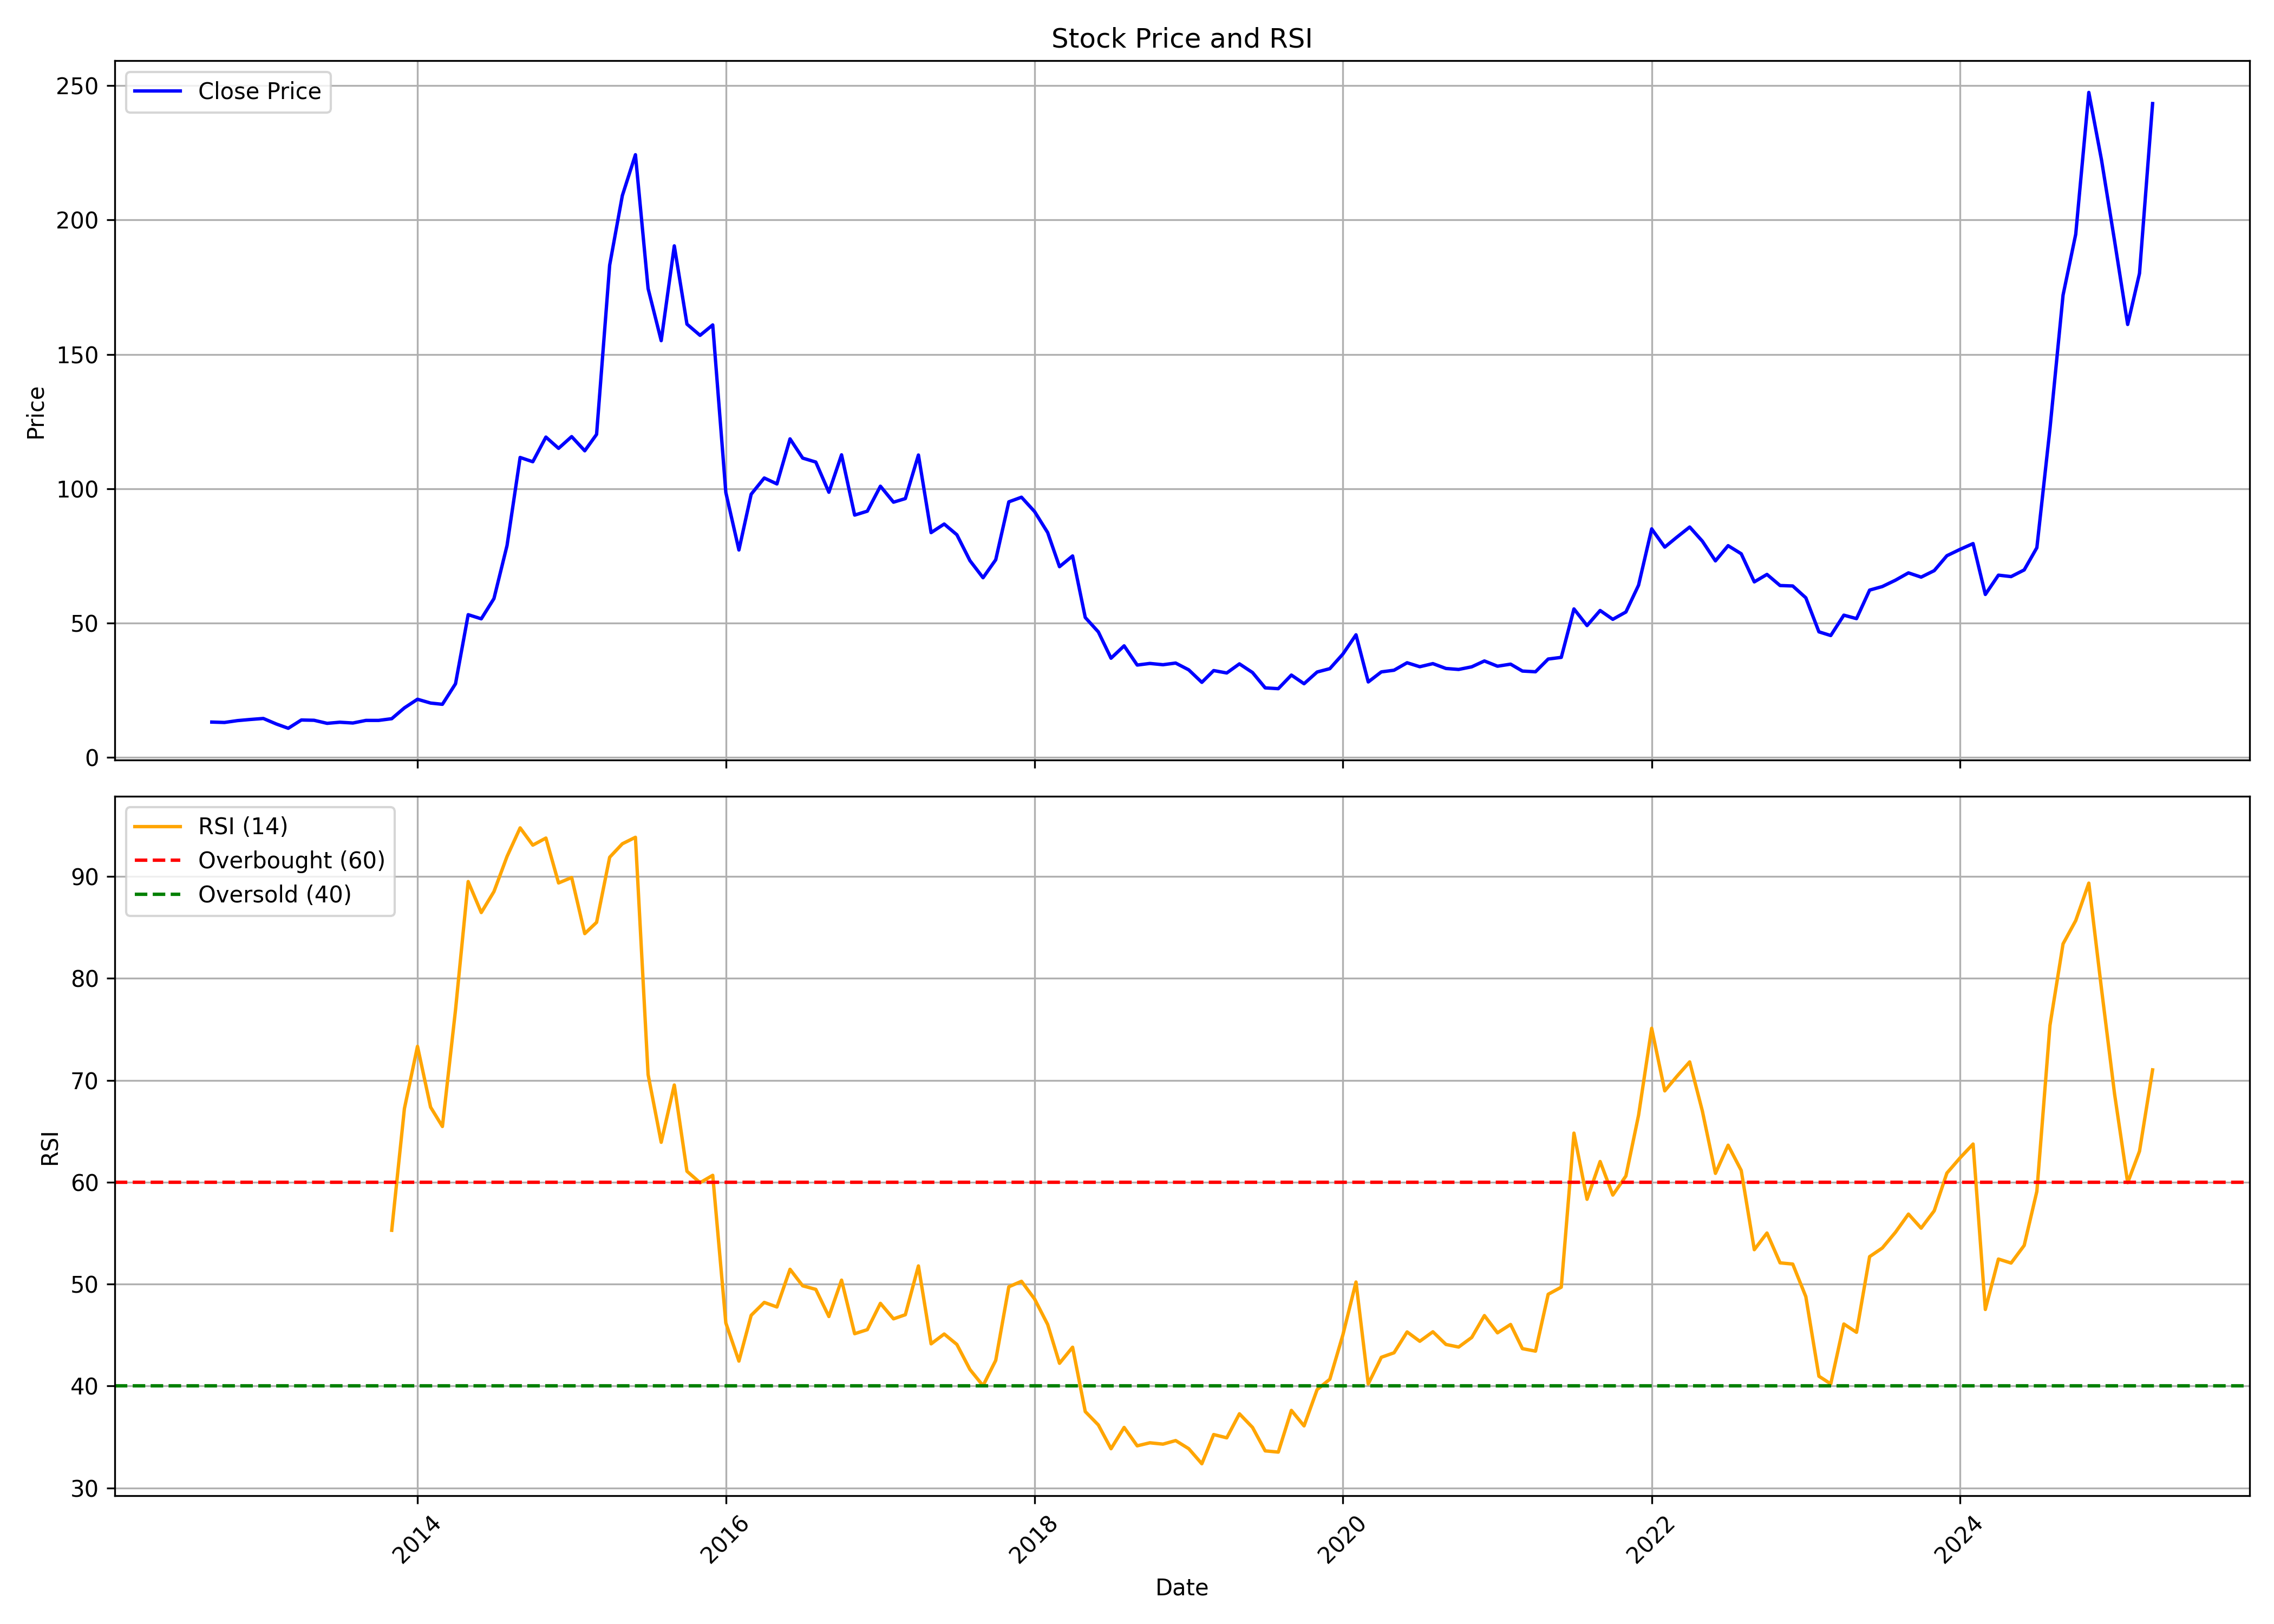

Source data for this figure (header and first rows):
, Unnamed: 0, date, symbol, open, high, low, close, volume, rsi
0, 0, 2012-09-01, KITEX, 13.82, 15.4, 12.82, 13.16, 557684, 
1, 1, 2012-10-01, KITEX, 13.38, 15.4, 12.1, 13.01, 1749226, 
2, 2, 2012-11-01, KITEX, 13.83, 14.96, 11, 13.71, 548892, 
3, 3, 2012-12-01, KITEX, 12.98, 15.4, 12.84, 14.12, 1528952, 
4, 4, 2013-01-01, KITEX, 14.74, 15.85, 13.68, 14.5, 870741, 
5, 5, 2013-02-01, KITEX, 14.58, 14.58, 11.47, 12.43, 437647, 
6, 6, 2013-03-01, KITEX, 11.88, 12.87, 10.41, 10.85, 237571, 
7, 7, 2013-04-01, KITEX, 11.22, 14.63, 11, 13.93, 813185, 
8, 8, 2013-05-01, KITEX, 13.93, 14.27, 12.76, 13.83, 948382, 
9, 9, 2013-06-01, KITEX, 14.24, 14.27, 11.57, 12.69, 334371, 
10, 10, 2013-07-01, KITEX, 12.93, 13.8, 11.23, 13.1, 804630, 
11, 11, 2013-08-01, KITEX, 13.26, 13.33, 11.8, 12.81, 514245, 
12, 12, 2013-09-01, KITEX, 13.02, 14.6, 12.26, 13.78, 492942, 
13, 13, 2013-10-01, KITEX, 14.49, 14.49, 12.82, 13.78, 757936, 
14, 14, 2013-11-01, KITEX, 13.38, 15.16, 13.16, 14.42, 592054, 55.28
15, 15, 2013-12-01, KITEX, 14.49, 18.71, 14.11, 18.44, 1355483, 67.22
16, 16, 2014-01-01, KITEX, 18.51, 23.36, 17.64, 21.65, 2446856, 73.33
17, 17, 2014-02-01, KITEX, 20.96, 22.3, 19.62, 20.23, 629767, 67.36
18, 18, 2014-03-01, KITEX, 20.95, 21.06, 19.51, 19.77, 703979, 65.47
19, 19, 2014-04-01, KITEX, 20.29, 29.59, 19.45, 27.4, 5311339, 76.9
20, 20, 2014-05-01, KITEX, 27.4, 56.28, 26.76, 53.12, 12340084, 89.5
21, 21, 2014-06-01, KITEX, 53.03, 59.8, 48.33, 51.58, 5358561, 86.46
22, 22, 2014-07-01, KITEX, 51.37, 67.04, 49.26, 59.11, 17437664, 88.51
23, 23, 2014-08-01, KITEX, 58.9, 80.86, 56.65, 78.86, 14460995, 91.96
24, 24, 2014-09-01, KITEX, 79.13, 118.3, 72.16, 111.6, 25503663, 94.77
25, 25, 2014-10-01, KITEX, 114.1, 114.1, 99.82, 110, 9775547, 93.07
26, 26, 2014-11-01, KITEX, 111.7, 130.8, 110, 119.2, 11117908, 93.77
27, 27, 2014-12-01, KITEX, 119.8, 124.1, 99.32, 115, 7415250, 89.36
28, 28, 2015-01-01, KITEX, 115, 135.5, 114.3, 119.4, 12591025, 89.9
29, 29, 2015-02-01, KITEX, 119.4, 124.9, 108.4, 114.1, 3864728, 84.39
30, 30, 2015-03-01, KITEX, 115.1, 122, 112.2, 120.2, 4021765, 85.5
31, 31, 2015-04-01, KITEX, 121.1, 194, 120.5, 183.2, 31208932, 91.88
32, 32, 2015-05-01, KITEX, 183.2, 213.3, 167.5, 209.1, 11238982, 93.21
33, 33, 2015-06-01, KITEX, 211.2, 230.6, 184.6, 224.3, 21406893, 93.84
34, 34, 2015-07-01, KITEX, 226.6, 241.4, 159.6, 174.5, 20901827, 70.56
35, 35, 2015-08-01, KITEX, 175.4, 185.4, 129.3, 155.1, 11050612, 63.91
36, 36, 2015-09-01, KITEX, 154.4, 194.9, 147.7, 190.4, 15216823, 69.54
37, 37, 2015-10-01, KITEX, 190.6, 194.2, 157.4, 161.2, 9625043, 61.07
38, 38, 2015-11-01, KITEX, 162, 163.4, 148.5, 157.1, 3924036, 59.95
39, 39, 2015-12-01, KITEX, 157.3, 167.5, 142.7, 161, 5618966, 60.68
40, 40, 2016-01-01, KITEX, 162, 165.2, 86.64, 98.6, 19390096, 46.19
41, 41, 2016-02-01, KITEX, 101.3, 114, 76.54, 77.2, 14137820, 42.45
42, 42, 2016-03-01, KITEX, 78.96, 99.18, 76.51, 97.95, 8882334, 46.94
43, 43, 2016-04-01, KITEX, 96.79, 111.9, 96.79, 104, 16407780, 48.21
44, 44, 2016-05-01, KITEX, 103.7, 109.1, 97.78, 101.8, 6255106, 47.76
45, 45, 2016-06-01, KITEX, 102.2, 119.9, 101.8, 118.6, 14175267, 51.46
46, 46, 2016-07-01, KITEX, 116.6, 122.2, 108.6, 111.4, 9577276, 49.83
47, 47, 2016-08-01, KITEX, 112.5, 112.5, 97.5, 109.9, 7591663, 49.49
48, 48, 2016-09-01, KITEX, 110.7, 113.9, 89.79, 98.69, 4017091, 46.82
49, 49, 2016-10-01, KITEX, 98.69, 119.2, 96.18, 112.6, 7185190, 50.39
50, 50, 2016-11-01, KITEX, 93.39, 104.4, 79.37, 90.18, 13544505, 45.14
51, 51, 2016-12-01, KITEX, 92.9, 94.45, 87.69, 91.65, 2022573, 45.53
52, 52, 2017-01-01, KITEX, 91.31, 104.8, 90.21, 100.9, 4186555, 48.11
53, 53, 2017-02-01, KITEX, 100.8, 101.9, 93.69, 95, 1997013, 46.59
54, 54, 2017-03-01, KITEX, 95.15, 98.12, 93.87, 96.33, 2930329, 47
55, 55, 2017-04-01, KITEX, 97.41, 121.1, 94.03, 112.5, 13140642, 51.79
56, 56, 2017-05-01, KITEX, 112.5, 112.5, 82.11, 83.66, 10010874, 44.14
57, 57, 2017-06-01, KITEX, 83.88, 94.23, 83.67, 86.86, 5417204, 45.11
58, 58, 2017-07-01, KITEX, 86.97, 94.88, 77.89, 82.88, 5890896, 44.08
59, 59, 2017-08-01, KITEX, 82.75, 87.29, 66.67, 73.23, 3780792, 41.62
... 92 more rows
